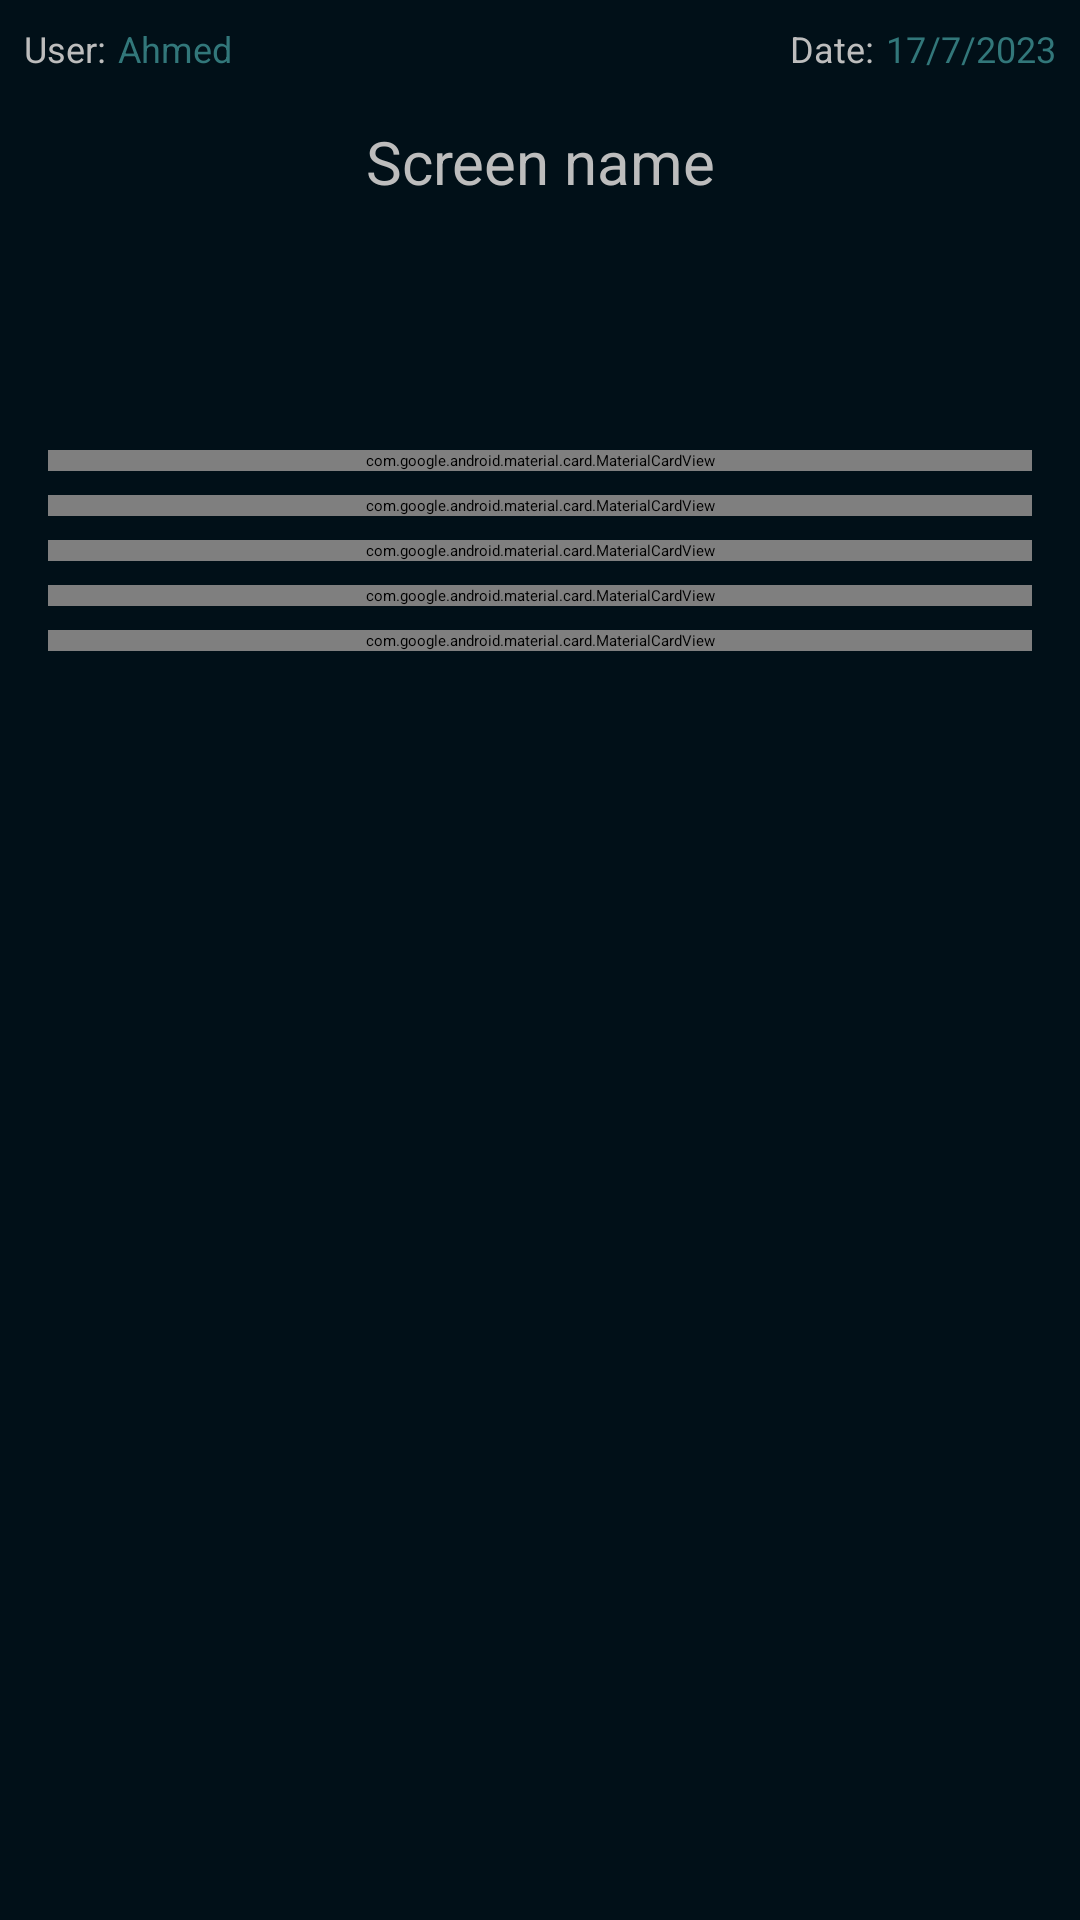

Write the Android layout XML for this screen, with the resource values it uses.
<!-- AndroidManifest.xml: application theme Theme.App.Starting -->
<!-- res/layout/activity_manage_clients.xml -->
<?xml version="1.0" encoding="utf-8"?>
<androidx.constraintlayout.widget.ConstraintLayout xmlns:android="http://schemas.android.com/apk/res/android"
    xmlns:app="http://schemas.android.com/apk/res-auto"
    xmlns:tools="http://schemas.android.com/tools"
    android:layout_width="match_parent"
    android:layout_height="match_parent"
    tools:context=".ui.home.ManageClientsActivity">


    <include
        android:id="@+id/header"
        layout="@layout/header" />


    <com.google.android.material.card.MaterialCardView
        android:id="@+id/cv_show_clients"
        android:layout_width="match_parent"
        android:layout_height="wrap_content"
        android:layout_marginStart="16dp"
        android:layout_marginTop="150dp"
        android:layout_marginEnd="16dp"
        android:clickable="true"
        android:focusable="true"
        app:cardBackgroundColor="@color/colorPrimaryDark"
        app:cardCornerRadius="16dp"
        app:cardElevation="8dp"
        app:layout_constraintEnd_toEndOf="parent"
        app:layout_constraintStart_toStartOf="parent"
        app:layout_constraintTop_toTopOf="parent"
        app:strokeColor="#343633"
        app:strokeWidth="1dp">

        <androidx.constraintlayout.widget.ConstraintLayout
            android:paddingTop="16dp"
            android:paddingBottom="16dp"
            android:layout_width="match_parent"
            android:layout_height="match_parent">


            <ImageView
                android:id="@+id/iv_clients"
                android:layout_width="35dp"
                android:layout_height="35dp"
                android:layout_marginStart="24dp"
                app:layout_constraintBottom_toBottomOf="parent"
                app:layout_constraintStart_toStartOf="parent"
                app:layout_constraintTop_toTopOf="parent"
                app:srcCompat="@drawable/baseline_person_outline"
                tools:ignore="ContentDescription" />

            <TextView
                android:id="@+id/tv_clients"
                android:layout_width="wrap_content"
                android:layout_height="wrap_content"
                android:layout_marginStart="24dp"
                android:text="@string/show_clients"
                android:textColor="@color/offWhite"
                app:layout_constraintBottom_toBottomOf="@+id/iv_clients"
                app:layout_constraintStart_toEndOf="@+id/iv_clients"
                app:layout_constraintTop_toTopOf="@+id/iv_clients" />

        </androidx.constraintlayout.widget.ConstraintLayout>

    </com.google.android.material.card.MaterialCardView>


    <com.google.android.material.card.MaterialCardView
        android:id="@+id/cv_delete_client"
        android:layout_width="match_parent"
        android:layout_height="wrap_content"
        android:layout_marginStart="16dp"
        android:layout_marginTop="8dp"
        android:layout_marginEnd="16dp"
        android:clickable="true"
        android:focusable="true"
        app:cardBackgroundColor="@color/colorPrimaryDark"
        app:cardCornerRadius="16dp"
        app:cardElevation="8dp"
        app:layout_constraintEnd_toEndOf="parent"
        app:layout_constraintStart_toStartOf="parent"
        app:layout_constraintTop_toBottomOf="@id/cv_show_clients"
        app:strokeColor="#343633"
        app:strokeWidth="1dp">

        <androidx.constraintlayout.widget.ConstraintLayout
            android:layout_width="match_parent"
            android:layout_height="match_parent"
            android:paddingTop="16dp"
            android:paddingBottom="16dp">


            <ImageView
                android:id="@+id/iv_delete"
                android:layout_width="35dp"
                android:layout_height="35dp"
                android:layout_marginStart="24dp"
                app:layout_constraintBottom_toBottomOf="parent"
                app:layout_constraintStart_toStartOf="parent"
                app:layout_constraintTop_toTopOf="parent"
                app:srcCompat="@drawable/outline_person_remove"
                tools:ignore="ContentDescription" />

            <TextView
                android:id="@+id/tv_delete"
                android:layout_width="wrap_content"
                android:layout_height="wrap_content"
                android:layout_marginStart="24dp"
                android:text="@string/delete_client"
                android:textColor="@color/offWhite"
                app:layout_constraintBottom_toBottomOf="@+id/iv_delete"
                app:layout_constraintStart_toEndOf="@+id/iv_delete"
                app:layout_constraintTop_toTopOf="@+id/iv_delete" />


        </androidx.constraintlayout.widget.ConstraintLayout>

    </com.google.android.material.card.MaterialCardView>


    <com.google.android.material.card.MaterialCardView
        android:id="@+id/cv_update_client"
        android:layout_width="match_parent"
        android:layout_height="wrap_content"
        android:layout_marginStart="16dp"
        android:layout_marginTop="8dp"
        android:layout_marginEnd="16dp"
        android:clickable="true"
        android:focusable="true"
        app:cardBackgroundColor="@color/colorPrimaryDark"
        app:cardCornerRadius="16dp"
        app:cardElevation="8dp"
        app:layout_constraintEnd_toEndOf="parent"
        app:layout_constraintStart_toStartOf="parent"
        app:layout_constraintTop_toBottomOf="@id/cv_delete_client"
        app:strokeColor="#343633"
        app:strokeWidth="1dp">

        <androidx.constraintlayout.widget.ConstraintLayout
            android:layout_width="match_parent"
            android:layout_height="match_parent"
            android:paddingTop="16dp"
            android:paddingBottom="16dp">


            <ImageView
                android:id="@+id/iv_update"
                android:layout_width="35dp"
                android:layout_height="35dp"
                android:layout_marginStart="24dp"
                app:layout_constraintBottom_toBottomOf="parent"
                app:layout_constraintStart_toStartOf="parent"
                app:layout_constraintTop_toTopOf="parent"
                app:srcCompat="@drawable/outline_edit_note"
                tools:ignore="ContentDescription" />

            <TextView
                android:id="@+id/tv_update"
                android:layout_width="wrap_content"
                android:layout_height="wrap_content"
                android:layout_marginStart="24dp"
                android:text="@string/update_client"
                android:textColor="@color/offWhite"
                app:layout_constraintBottom_toBottomOf="@+id/iv_update"
                app:layout_constraintStart_toEndOf="@+id/iv_update"
                app:layout_constraintTop_toTopOf="@+id/iv_update" />


        </androidx.constraintlayout.widget.ConstraintLayout>

    </com.google.android.material.card.MaterialCardView>


    <com.google.android.material.card.MaterialCardView
        android:id="@+id/cv_find_client"
        android:layout_width="match_parent"
        android:layout_height="wrap_content"
        android:layout_marginStart="16dp"
        android:layout_marginTop="8dp"
        android:layout_marginEnd="16dp"
        android:clickable="true"
        android:focusable="true"
        app:cardBackgroundColor="@color/colorPrimaryDark"
        app:cardCornerRadius="16dp"
        app:cardElevation="8dp"
        app:layout_constraintEnd_toEndOf="parent"
        app:layout_constraintStart_toStartOf="parent"
        app:layout_constraintTop_toBottomOf="@id/cv_update_client"
        app:strokeColor="#343633"
        app:strokeWidth="1dp">

        <androidx.constraintlayout.widget.ConstraintLayout
            android:layout_width="match_parent"
            android:layout_height="match_parent"
            android:paddingTop="16dp"
            android:paddingBottom="16dp">


            <ImageView
                android:id="@+id/iv_find"
                android:layout_width="35dp"
                android:layout_height="35dp"
                android:layout_marginStart="24dp"
                app:layout_constraintBottom_toBottomOf="parent"
                app:layout_constraintStart_toStartOf="parent"
                app:layout_constraintTop_toTopOf="parent"
                app:srcCompat="@drawable/outline_person_search"
                tools:ignore="ContentDescription" />

            <TextView
                android:id="@+id/tv_find"
                android:layout_width="wrap_content"
                android:layout_height="wrap_content"
                android:layout_marginStart="24dp"
                android:text="@string/find_client"
                android:textColor="@color/offWhite"
                app:layout_constraintBottom_toBottomOf="@+id/iv_find"
                app:layout_constraintStart_toEndOf="@+id/iv_find"
                app:layout_constraintTop_toTopOf="@+id/iv_find" />


        </androidx.constraintlayout.widget.ConstraintLayout>

    </com.google.android.material.card.MaterialCardView>


    <com.google.android.material.card.MaterialCardView
        android:id="@+id/cv_add_client"
        android:layout_width="match_parent"
        android:layout_height="wrap_content"
        android:layout_marginStart="16dp"
        android:layout_marginTop="8dp"
        android:layout_marginEnd="16dp"
        android:clickable="true"
        android:focusable="true"
        app:cardBackgroundColor="@color/colorPrimaryDark"
        app:cardCornerRadius="16dp"
        app:cardElevation="8dp"
        app:layout_constraintEnd_toEndOf="parent"
        app:layout_constraintStart_toStartOf="parent"
        app:layout_constraintTop_toBottomOf="@id/cv_find_client"
        app:strokeColor="#343633"
        app:strokeWidth="1dp">

        <androidx.constraintlayout.widget.ConstraintLayout
            android:layout_width="match_parent"
            android:layout_height="match_parent"
            android:paddingTop="16dp"
            android:paddingBottom="16dp">


            <ImageView
                android:id="@+id/iv_add"
                android:layout_width="35dp"
                android:layout_height="35dp"
                android:layout_marginStart="24dp"
                app:layout_constraintBottom_toBottomOf="parent"
                app:layout_constraintStart_toStartOf="parent"
                app:layout_constraintTop_toTopOf="parent"
                app:srcCompat="@drawable/outline_person_add"
                tools:ignore="ContentDescription" />

            <TextView
                android:id="@+id/tv_add"
                android:layout_width="wrap_content"
                android:layout_height="wrap_content"
                android:layout_marginStart="24dp"
                android:text="@string/add_client"
                android:textColor="@color/offWhite"
                app:layout_constraintBottom_toBottomOf="@+id/iv_add"
                app:layout_constraintStart_toEndOf="@+id/iv_add"
                app:layout_constraintTop_toTopOf="@+id/iv_add" />


        </androidx.constraintlayout.widget.ConstraintLayout>

    </com.google.android.material.card.MaterialCardView>










</androidx.constraintlayout.widget.ConstraintLayout>
<!-- res/layout/header.xml (included above) -->
<?xml version="1.0" encoding="utf-8"?>
<androidx.constraintlayout.widget.ConstraintLayout xmlns:android="http://schemas.android.com/apk/res/android"
    xmlns:app="http://schemas.android.com/apk/res-auto"
    xmlns:tools="http://schemas.android.com/tools"
    android:layout_width="match_parent"
    android:background="@color/colorPrimaryDark"
    android:layout_height="match_parent">

    <TextView
        android:id="@+id/tv_user_label"
        android:layout_width="wrap_content"
        android:layout_height="wrap_content"
        android:layout_marginStart="8dp"
        android:layout_marginTop="8dp"
        android:gravity="center"
        android:textSize="12sp"
        android:text="@string/user"
        android:textColor="@color/offWhite"
        app:layout_constraintStart_toStartOf="parent"
        app:layout_constraintTop_toTopOf="parent" />

    <TextView
        android:id="@+id/tv_logged_in_user"
        android:layout_width="wrap_content"
        android:layout_height="wrap_content"
        android:layout_marginStart="4dp"
        android:gravity="center"
        android:textSize="12sp"
        android:textColor="#32777a"
        app:layout_constraintStart_toEndOf="@+id/tv_user_label"
        app:layout_constraintTop_toTopOf="@+id/tv_user_label"
        tools:text="Ahmed" />

    <TextView
        android:id="@+id/tv_screen_name"
        android:layout_width="wrap_content"
        android:layout_height="wrap_content"
        android:layout_marginTop="16dp"
        android:gravity="center"
        android:textColor="@color/offWhite"
        android:textSize="20sp"
        app:layout_constraintEnd_toEndOf="parent"
        app:layout_constraintStart_toStartOf="parent"
        app:layout_constraintTop_toBottomOf="@+id/tv_user_label"
        tools:text="Screen name" />

    <TextView
        android:id="@+id/tv_date_label"
        android:layout_width="wrap_content"
        android:layout_height="wrap_content"
        android:layout_marginTop="8dp"
        android:textSize="12sp"
        android:layout_marginEnd="4dp"
        android:gravity="center"
        android:text="@string/date"
        android:textColor="@color/offWhite"
        app:layout_constraintEnd_toStartOf="@+id/tv_date_time"
        app:layout_constraintTop_toTopOf="parent" />

    <TextView
        android:id="@+id/tv_date_time"
        android:layout_width="wrap_content"
        android:layout_height="wrap_content"
        android:layout_marginEnd="8dp"
        android:textSize="12sp"
        android:gravity="center"
        android:textColor="#32777a"
        app:layout_constraintEnd_toEndOf="parent"
        app:layout_constraintTop_toTopOf="@+id/tv_date_label"
        tools:text="17/7/2023" />

    <ImageView
        android:id="@+id/iv_go_back"
        android:layout_width="wrap_content"
        android:layout_height="wrap_content"
        android:layout_marginStart="24dp"
        app:layout_constraintBottom_toBottomOf="@+id/tv_screen_name"
        app:layout_constraintStart_toStartOf="parent"
        app:layout_constraintTop_toTopOf="@+id/tv_screen_name"
        app:srcCompat="@drawable/outline_arrow_back"
        android:contentDescription="@string/go_back_content_desc" />
</androidx.constraintlayout.widget.ConstraintLayout>
<!-- resources referenced by this layout -->
<resources>
  <color name="colorPrimaryDark">#011018</color>
  <color name="offWhite">#BDBDBD</color>
  <!-- drawable baseline_person_outline (drawable) -->
  <vector xmlns:android="http://schemas.android.com/apk/res/android"
      android:width="24dp"
      android:height="24dp"
      android:tint="#32777a"
      android:viewportWidth="24"
      android:viewportHeight="24">
      <path
          android:fillColor="@android:color/white"
          android:pathData="M12,5.9c1.16,0 2.1,0.94 2.1,2.1s-0.94,2.1 -2.1,2.1S9.9,9.16 9.9,8s0.94,-2.1 2.1,-2.1m0,9c2.97,0 6.1,1.46 6.1,2.1v1.1L5.9,18.1L5.9,17c0,-0.64 3.13,-2.1 6.1,-2.1M12,4C9.79,4 8,5.79 8,8s1.79,4 4,4 4,-1.79 4,-4 -1.79,-4 -4,-4zM12,13c-2.67,0 -8,1.34 -8,4v3h16v-3c0,-2.66 -5.33,-4 -8,-4z" />
  </vector>
  <!-- drawable outline_arrow_back (drawable) -->
  <vector xmlns:android="http://schemas.android.com/apk/res/android"
      android:width="24dp"
      android:height="24dp"
      android:autoMirrored="true"
      android:tint="@color/offWhite"
      android:viewportWidth="24"
      android:viewportHeight="24">
      <path
          android:fillColor="@android:color/white"
          android:pathData="M20,11H7.83l5.59,-5.59L12,4l-8,8 8,8 1.41,-1.41L7.83,13H20v-2z" />
  </vector>
  <!-- drawable outline_edit_note (drawable) -->
  <vector xmlns:android="http://schemas.android.com/apk/res/android"
      android:width="24dp"
      android:height="24dp"
      android:tint="@color/custom_green"
      android:viewportWidth="24"
      android:viewportHeight="24">
      <path
          android:fillColor="@android:color/white"
          android:pathData="M3,10h11v2H3V10zM3,8h11V6H3V8zM3,16h7v-2H3V16zM18.01,12.87l0.71,-0.71c0.39,-0.39 1.02,-0.39 1.41,0l0.71,0.71c0.39,0.39 0.39,1.02 0,1.41l-0.71,0.71L18.01,12.87zM17.3,13.58l-5.3,5.3V21h2.12l5.3,-5.3L17.3,13.58z" />
  </vector>
  <!-- drawable outline_person_add (drawable) -->
  <vector xmlns:android="http://schemas.android.com/apk/res/android"
      android:width="24dp"
      android:height="24dp"
      android:tint="@color/custom_green"
      android:viewportWidth="24"
      android:viewportHeight="24">
      <path
          android:fillColor="@android:color/white"
          android:pathData="M15,12c2.21,0 4,-1.79 4,-4s-1.79,-4 -4,-4 -4,1.79 -4,4 1.79,4 4,4zM15,6c1.1,0 2,0.9 2,2s-0.9,2 -2,2 -2,-0.9 -2,-2 0.9,-2 2,-2zM15,14c-2.67,0 -8,1.34 -8,4v2h16v-2c0,-2.66 -5.33,-4 -8,-4zM9,18c0.22,-0.72 3.31,-2 6,-2 2.7,0 5.8,1.29 6,2L9,18zM6,15v-3h3v-2L6,10L6,7L4,7v3L1,10v2h3v3z" />
  </vector>
  <string name="add_client">Add Client</string>
  <string name="date">Date:</string>
  <string name="delete_client">Delete Client</string>
  <string name="find_client">Find Client</string>
  <string name="go_back_content_desc">Go back</string>
  <string name="show_clients">Show Clients</string>
  <string name="update_client">Update Client</string>
  <string name="user">User:</string>
  <style name="Theme.App.Starting" parent="Theme.SplashScreen">
          <item name="windowSplashScreenBackground">@color/colorPrimaryDark</item>
          <item name="windowSplashScreenAnimatedIcon">@drawable/outline_comment_bank</item>
          <item name="postSplashScreenTheme">@style/Theme.BankApp</item>
      </style>
  <color name="custom_green">#32777a</color>
  <color name="purple_500">#FF6200EE</color>
  <color name="purple_700">#FF3700B3</color>
  <color name="white">#FFFFFFFF</color>
  <color name="teal_200">#FF03DAC5</color>
  <color name="teal_700">#FF018786</color>
  <color name="black">#FF000000</color>
</resources>
